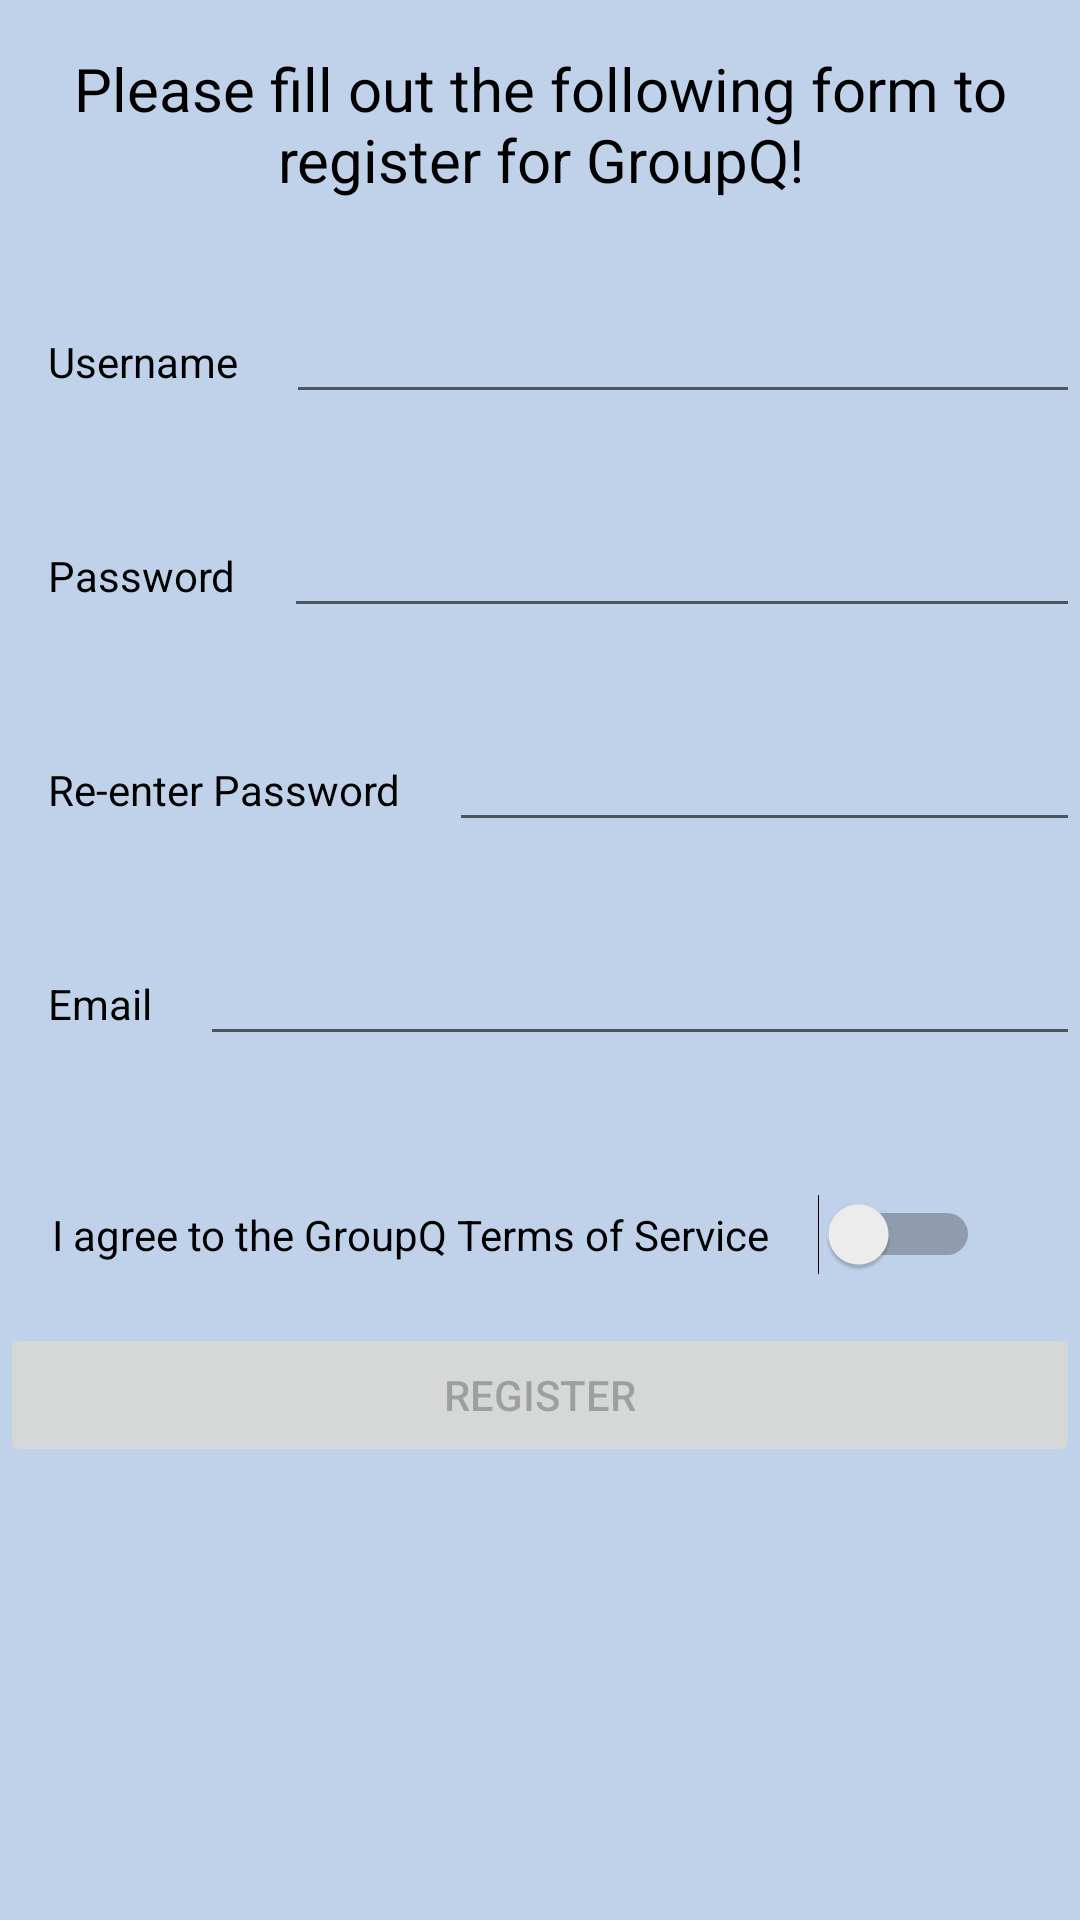

Produce the Android XML layout that renders to this screen, including the resource entries it uses.
<!-- AndroidManifest.xml: application theme AppTheme -->
<!-- res/layout/registry_screen.xml -->
<?xml version="1.0" encoding="utf-8"?>
<LinearLayout
    xmlns:android="http://schemas.android.com/apk/res/android"
    android:orientation="vertical"
    android:layout_width="match_parent"
    android:layout_height="match_parent"
    android:background="@color/blue_background">

    <LinearLayout
        android:layout_width="match_parent"
        android:layout_height="wrap_content"
        android:background="@color/blue_background">

        <TextView
            android:id="@+id/prompt"
            android:layout_width="wrap_content"
            android:layout_height="wrap_content"
            android:layout_weight="1"
            android:textSize="20dp"
            android:gravity="center"
            android:layout_marginTop="16dp"
            android:text="@string/prompt"
            android:textColor="@color/black_text" />
    </LinearLayout>

    <LinearLayout
        android:layout_width="match_parent"
        android:layout_height="match_parent"
        android:background="@color/blue_background"
        android:orientation="vertical">

        <LinearLayout
            android:layout_width="match_parent"
            android:layout_height="wrap_content"
            android:orientation="horizontal"
            android:layout_marginTop="30dp">

            <TextView
                android:id="@+id/username_label"
                android:layout_width="wrap_content"
                android:layout_height="wrap_content"
                android:layout_marginLeft="16dp"
                android:text="@string/username"
                android:textColor="@color/black_text" />

            <EditText
                android:id="@+id/register_username_edit_text"
                android:layout_width="wrap_content"
                android:layout_height="wrap_content"
                android:layout_marginLeft="16dp"
                android:layout_weight="1"
                android:ems="10"
                android:inputType="text" />
        </LinearLayout>


        <LinearLayout
            android:layout_width="match_parent"
            android:layout_height="wrap_content"
            android:orientation="horizontal"
            android:layout_marginTop="30dp">

            <TextView
                android:id="@+id/password_label"
                android:layout_width="wrap_content"
                android:layout_height="wrap_content"
                android:layout_marginLeft="16dp"
                android:text="@string/password"
                android:textColor="@color/black_text" />

            <EditText
                android:id="@+id/register_password_edit_text"
                android:layout_width="wrap_content"
                android:layout_height="wrap_content"
                android:layout_marginLeft="16dp"
                android:layout_weight="1"
                android:ems="10"
                android:inputType="textPassword"/>
        </LinearLayout>

        <LinearLayout
            android:layout_width="match_parent"
            android:layout_height="wrap_content"
            android:orientation="horizontal"
            android:layout_marginTop="30dp">

            <TextView
                android:id="@+id/reenter_password_label"
                android:layout_width="wrap_content"
                android:layout_height="wrap_content"
                android:layout_marginLeft="16dp"
                android:text="@string/reenter_password"
                android:textColor="@color/black_text" />

            <EditText
                android:id="@+id/register_reenter_password_edit_text"
                android:layout_width="wrap_content"
                android:layout_height="wrap_content"
                android:layout_marginLeft="16dp"
                android:layout_weight="1"
                android:ems="10"
                android:inputType="textPassword"/>
        </LinearLayout>

        <LinearLayout
            android:layout_width="match_parent"
            android:layout_height="wrap_content"
            android:orientation="horizontal"
            android:layout_marginTop="30dp">

            <TextView
                android:id="@+id/email_label"
                android:layout_width="wrap_content"
                android:layout_height="wrap_content"
                android:layout_marginLeft="16dp"
                android:text="@string/email"
                android:textColor="@color/black_text"
                />

            <EditText
                android:id="@+id/register_email_edit_text"
                android:layout_width="wrap_content"
                android:layout_height="wrap_content"
                android:layout_weight="1"
                android:layout_marginLeft="16dp"
                android:ems="10"
                android:inputType="textEmailAddress" />
        </LinearLayout>

        <LinearLayout
            android:layout_width="match_parent"
            android:layout_height="wrap_content"
            android:orientation="horizontal"
            android:layout_marginTop="30dp"
            android:gravity="center">

            <TextView
                android:id="@+id/tos_label"
                android:layout_width="wrap_content"
                android:layout_height="wrap_content"
                android:text="@string/tos"
                android:textColor="@color/black_text" />

             <Switch
                 android:id="@+id/tos_switch"
                 android:layout_width="wrap_content"
                 android:layout_height="wrap_content"
                 android:layout_margin="16dp"
                 android:checked="false"/>

        </LinearLayout>

        <LinearLayout
            android:layout_width="match_parent"
            android:layout_height="wrap_content"
            android:orientation="horizontal">

            <Button
                android:id="@+id/submit_register_button"
                android:layout_width="wrap_content"
                android:layout_height="wrap_content"
                android:layout_weight="1"
                android:text="@string/register"
                android:enabled="false"/>
        </LinearLayout>

    </LinearLayout>
</LinearLayout>
<!-- resources referenced by this layout -->
<resources>
  <color name="black_text">#000000</color>
  <color name="blue_background">#BFD2EA</color>
  <string name="email">Email</string>
  <string name="password">Password</string>
  <string name="prompt">Please fill out the following form to register for GroupQ!</string>
  <string name="reenter_password">Re-enter Password</string>
  <string name="register">Register</string>
  <string name="tos">I agree to the GroupQ Terms of Service</string>
  <string name="username">Username</string>
  <style name="AppTheme" parent="Theme.AppCompat.Light.DarkActionBar">
          
          <item name="colorPrimary">@color/logo_color</item>
          <item name="colorPrimaryDark">@color/colorPrimaryDark</item>
          <item name="colorAccent">@color/colorAccent</item>
      </style>
  <color name="colorPrimaryDark">#274B78</color>
  <color name="colorAccent">#D81B60</color>
</resources>
